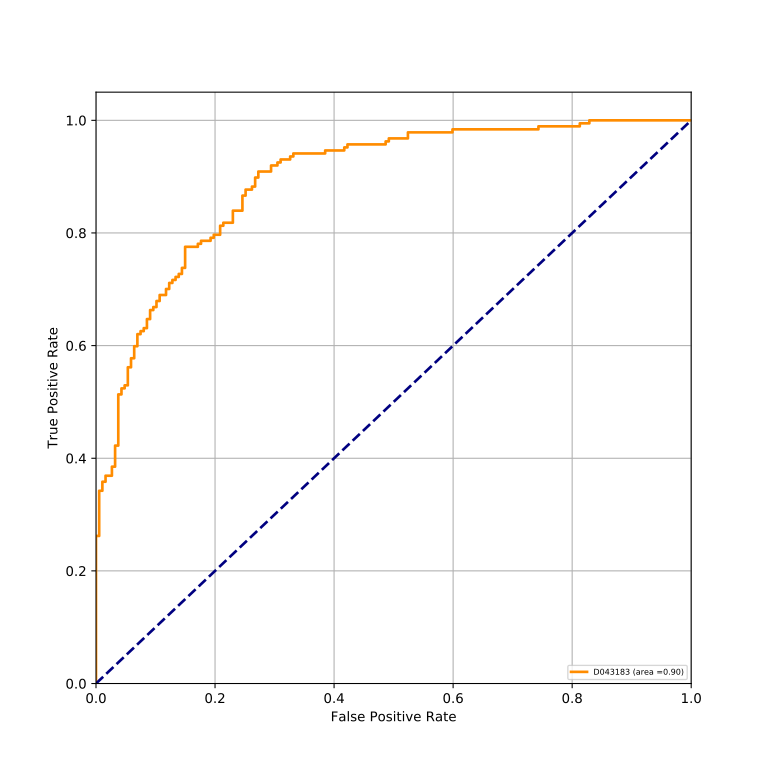

The table this chart was drawn from, first rows:
classes, fpr, tpr, auc
D043183, 0.0, 0.0, 0.8952
D043183, 0.0, 0.005348, 0.8952
D043183, 0.0, 0.262, 0.8952
D043183, 0.005348, 0.262, 0.8952
D043183, 0.005348, 0.3422, 0.8952
D043183, 0.0107, 0.3422, 0.8952
D043183, 0.0107, 0.3583, 0.8952
D043183, 0.01604, 0.3583, 0.8952
D043183, 0.01604, 0.369, 0.8952
D043183, 0.02674, 0.369, 0.8952
D043183, 0.02674, 0.385, 0.8952
D043183, 0.03209, 0.385, 0.8952
D043183, 0.03209, 0.4225, 0.8952
D043183, 0.03743, 0.4225, 0.8952
D043183, 0.03743, 0.5134, 0.8952
D043183, 0.04278, 0.5134, 0.8952
D043183, 0.04278, 0.5241, 0.8952
D043183, 0.04813, 0.5241, 0.8952
D043183, 0.04813, 0.5294, 0.8952
D043183, 0.05348, 0.5294, 0.8952
D043183, 0.05348, 0.5615, 0.8952
D043183, 0.05882, 0.5615, 0.8952
D043183, 0.05882, 0.5775, 0.8952
D043183, 0.06417, 0.5775, 0.8952
D043183, 0.06417, 0.5989, 0.8952
D043183, 0.06952, 0.5989, 0.8952
D043183, 0.06952, 0.6203, 0.8952
D043183, 0.07487, 0.6203, 0.8952
D043183, 0.07487, 0.6257, 0.8952
D043183, 0.08021, 0.6257, 0.8952
D043183, 0.08021, 0.631, 0.8952
D043183, 0.08556, 0.631, 0.8952
D043183, 0.08556, 0.6471, 0.8952
D043183, 0.09091, 0.6471, 0.8952
D043183, 0.09091, 0.6631, 0.8952
D043183, 0.09626, 0.6631, 0.8952
D043183, 0.09626, 0.6684, 0.8952
D043183, 0.1016, 0.6684, 0.8952
D043183, 0.1016, 0.6791, 0.8952
D043183, 0.107, 0.6791, 0.8952
D043183, 0.107, 0.6898, 0.8952
D043183, 0.1176, 0.6898, 0.8952
D043183, 0.1176, 0.7005, 0.8952
D043183, 0.123, 0.7005, 0.8952
D043183, 0.123, 0.7112, 0.8952
D043183, 0.1283, 0.7112, 0.8952
D043183, 0.1283, 0.7166, 0.8952
D043183, 0.1337, 0.7166, 0.8952
D043183, 0.1337, 0.7219, 0.8952
D043183, 0.139, 0.7219, 0.8952
D043183, 0.139, 0.7273, 0.8952
D043183, 0.1444, 0.7273, 0.8952
D043183, 0.1444, 0.738, 0.8952
D043183, 0.1497, 0.738, 0.8952
D043183, 0.1497, 0.7754, 0.8952
D043183, 0.1711, 0.7754, 0.8952
D043183, 0.1711, 0.7807, 0.8952
D043183, 0.1765, 0.7807, 0.8952
D043183, 0.1765, 0.7861, 0.8952
D043183, 0.1925, 0.7861, 0.8952
... 50 more rows
